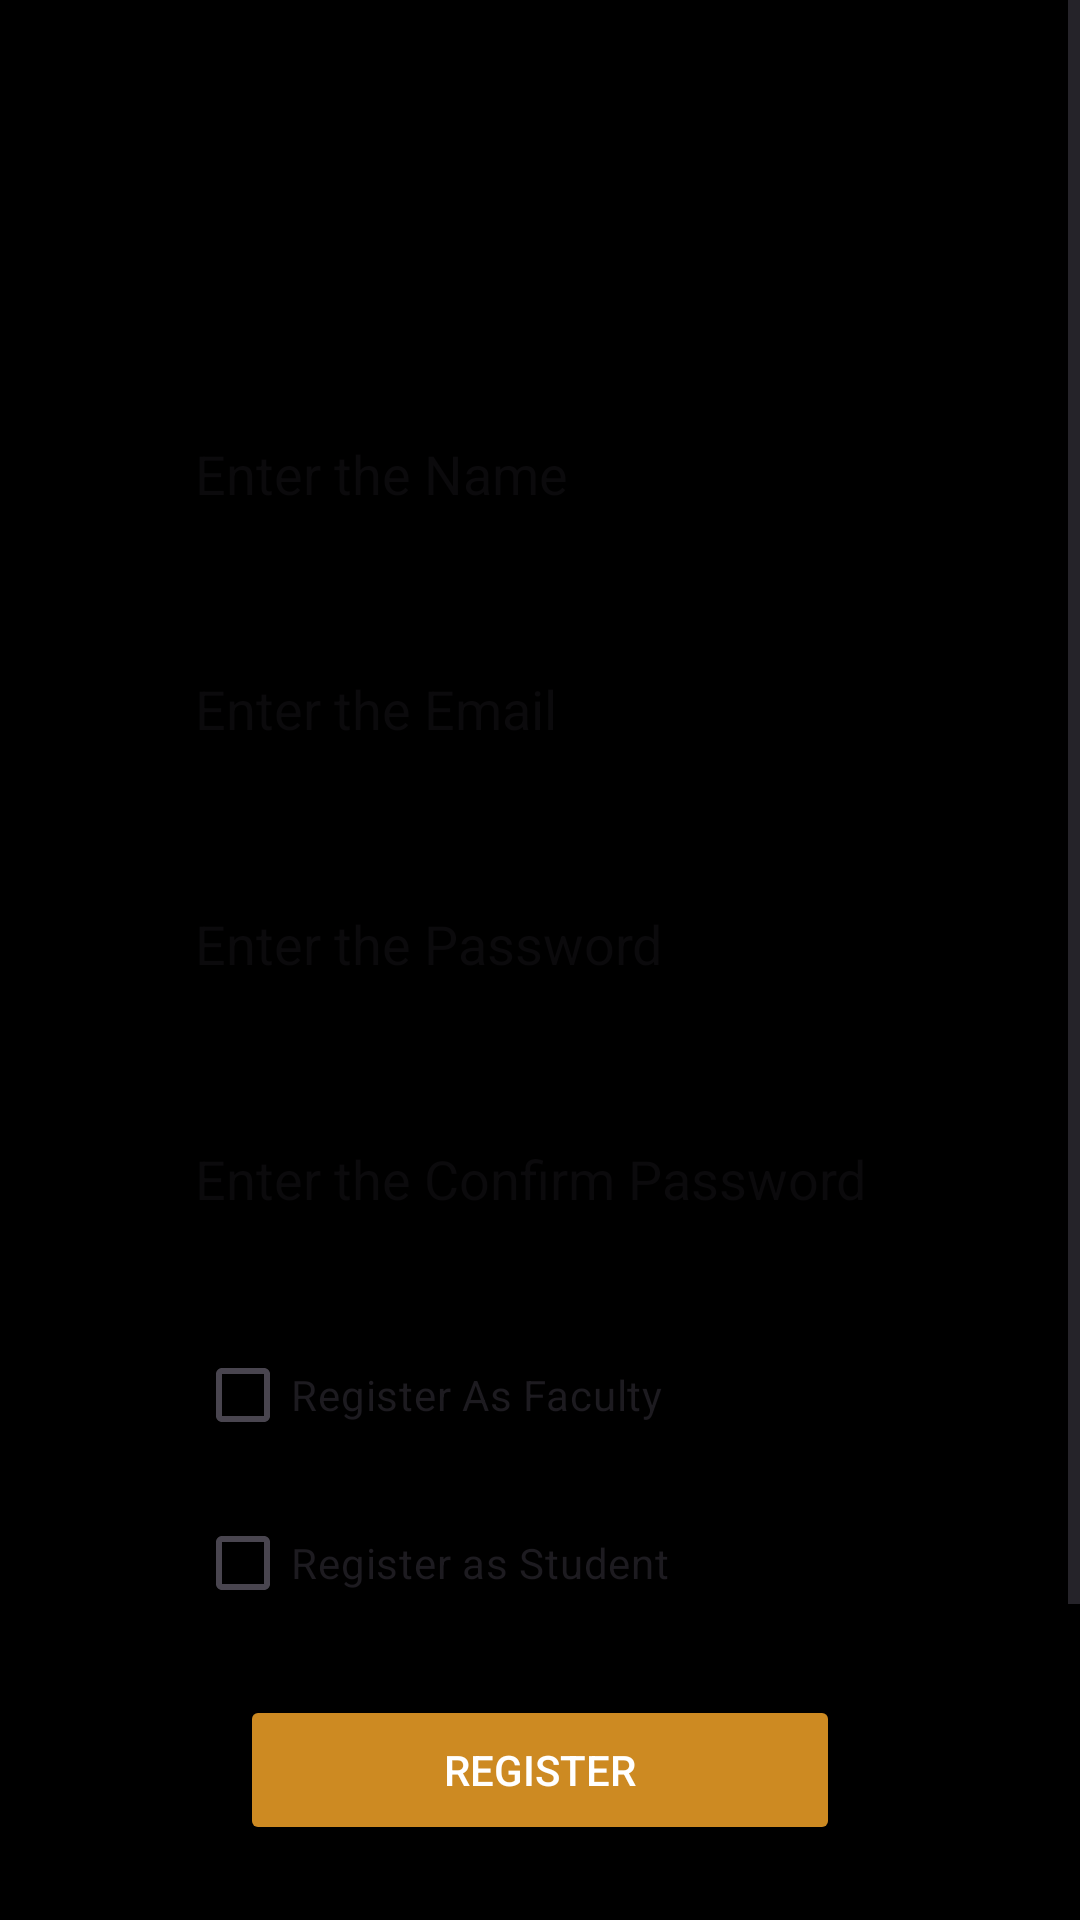

Layout XML and referenced resources for this Android screen:
<!-- AndroidManifest.xml: application theme Theme.AppElite -->
<!-- res/layout/activity_registration.xml -->
<?xml version="1.0" encoding="utf-8"?>
<ScrollView xmlns:android="http://schemas.android.com/apk/res/android"
    xmlns:app="http://schemas.android.com/apk/res-auto"
    xmlns:tools="http://schemas.android.com/tools"
    android:layout_width="match_parent"
    android:layout_height="wrap_content"
    tools:context=".auth.RegistrationActivity">

    <LinearLayout
        android:layout_width="match_parent"
        android:layout_height="wrap_content"
        android:orientation="vertical"
        android:background="@color/black">


        <LinearLayout
            android:layout_width="match_parent"
            android:layout_height="726dp"
            android:layout_marginLeft="30dp"
            android:layout_marginTop="40dp"
            android:layout_marginRight="30dp"
            android:background="@drawable/background"
            android:orientation="vertical">

            <TextView
                android:layout_width="wrap_content"
                android:layout_height="wrap_content"
                android:layout_gravity="center"
                android:layout_marginTop="10dp"
                android:text="Register"
                android:textColor="@color/black"
                android:textSize="35dp"
                android:textStyle="bold" />

            <TextView
                android:layout_width="wrap_content"
                android:layout_height="wrap_content"
                android:layout_marginLeft="40dp"
                android:layout_marginTop="10dp"
                android:text="Name"
                android:textColor="#000"
                android:textSize="18dp"
                android:textStyle="bold" />

            <EditText
                android:id="@+id/fullName"
                android:layout_width="match_parent"
                android:layout_height="40dp"
                android:layout_marginLeft="35dp"
                android:layout_marginTop="7dp"
                android:layout_marginRight="35dp"
                android:background="@drawable/forget"
                android:hint="Enter the Name"
                android:textColor="@color/black"
                android:inputType="text" />

            <TextView
                android:layout_width="wrap_content"
                android:layout_height="wrap_content"
                android:layout_marginLeft="40dp"
                android:layout_marginTop="7dp"
                android:text="Email"
                android:textColor="#000"
                android:textSize="18dp"
                android:textStyle="bold" />

            <EditText
                android:id="@+id/Email"
                android:layout_width="match_parent"
                android:layout_height="40dp"
                android:layout_marginLeft="35dp"
                android:layout_marginTop="7dp"
                android:layout_marginRight="35dp"
                android:background="@drawable/forget"
                android:hint="Enter the Email"
                android:textColor="@color/black"
                android:inputType="textEmailAddress" />

            <TextView
                android:layout_width="wrap_content"
                android:layout_height="wrap_content"
                android:layout_marginLeft="40dp"
                android:layout_marginTop="7dp"
                android:text="Password"
                android:textColor="#000"
                android:textSize="18dp"
                android:textStyle="bold" />

            <EditText
                android:id="@+id/password"
                android:layout_width="match_parent"
                android:layout_height="40dp"
                android:layout_marginLeft="35dp"
                android:layout_marginTop="7dp"
                android:layout_marginRight="35dp"
                android:background="@drawable/forget"
                android:hint="Enter the Password"
                android:textColor="@color/black"
                android:inputType="textPassword" />

            <TextView
                android:layout_width="wrap_content"
                android:layout_height="wrap_content"
                android:layout_marginLeft="40dp"
                android:layout_marginTop="7dp"
                android:text="Confirm Password"
                android:textColor="#000"
                android:textSize="18dp"
                android:textStyle="bold" />

            <EditText
                android:id="@+id/confirmPass"
                android:layout_width="match_parent"
                android:layout_height="40dp"
                android:layout_marginLeft="35dp"
                android:layout_marginTop="7dp"
                android:layout_marginRight="35dp"
                android:background="@drawable/forget"
                android:hint="Enter the Confirm Password"
                android:textColor="@color/black"
                android:inputType="textPhonetic" />

            <ProgressBar
                android:id="@+id/progressBar"
                android:layout_width="60dp"
                android:layout_height="wrap_content"
                android:layout_above="@+id/registerBtn"
                android:layout_centerHorizontal="true"
                android:layout_gravity="center"
                android:layout_marginTop="10dp"
                android:indeterminate="true"
                android:indeterminateTint="#FF0000"
                android:visibility="gone" />

            <CheckBox
                android:id="@+id/isTeacher"
                android:layout_width="wrap_content"
                android:layout_height="wrap_content"
                android:layout_marginStart="35dp"
                android:layout_marginTop="28dp"
                android:text="Register As Faculty"
                app:layout_constraintStart_toStartOf="parent"
                app:layout_constraintTop_toBottomOf="@+id/confirmPass" />


            <CheckBox
                android:id="@+id/isStudent"
                android:layout_width="wrap_content"
                android:layout_height="wrap_content"
                android:layout_marginStart="35dp"
                android:layout_marginTop="8dp"
                android:layout_marginEnd="16dp"
                android:text="Register as Student"
                app:layout_constraintEnd_toEndOf="parent"
                app:layout_constraintLeft_toRightOf="@+id/isTeacher"
                app:layout_constraintStart_toEndOf="@+id/isTeacher"
                app:layout_constraintTop_toBottomOf="@+id/confirmPass" />

            <Button
                android:id="@+id/registerBtn"
                android:layout_width="200dp"
                android:layout_height="50dp"
                android:layout_gravity="center"
                android:layout_marginTop="20dp"
                android:backgroundTint="@color/yellow"
                android:text="Register"
                android:textColor="@color/white" />

            <TextView
                android:id="@+id/createText"
                android:layout_width="wrap_content"
                android:layout_height="wrap_content"
                android:layout_gravity="center"
                android:layout_marginTop="10dp"
                android:layout_marginBottom="30dp"
                android:text="Do you have an account? LogIn"
                android:textColor="#000000"
                android:textSize="16dp"
                android:textStyle="bold" />

        </LinearLayout>

    </LinearLayout>
</ScrollView>
<!-- resources referenced by this layout -->
<resources>
  <color name="black">#FF000000</color>
  <color name="white">#FFFFFFFF</color>
  <color name="yellow">#CD8A22</color>
  <style name="Theme.AppElite" parent="Base.Theme.AppElite" />
  <style name="Base.Theme.AppElite" parent="Theme.Material3.DayNight.NoActionBar">
          
          
      </style>
</resources>
